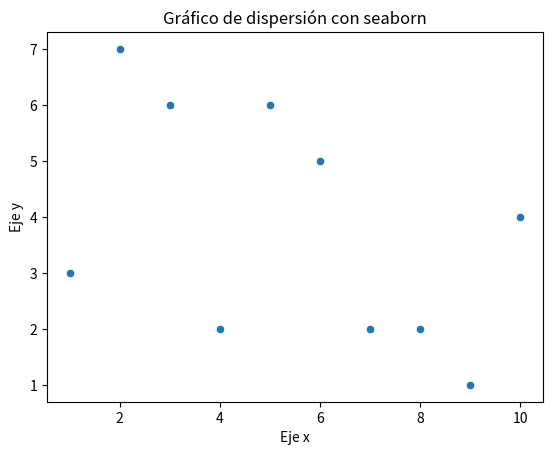

Python code for this plot: (Note: this script raises an exception after producing the figure.)
# Vamos a probar a montar una imagen con varias dependencias
# y a ver si se instalan correctamente
# Importamos las librerías necesarias

import numpy as np
import pandas as pd
import matplotlib.pyplot as plt
import seaborn as sns


if __name__ == '__main__':
    # Vasmoa a crear un array de numpy
    x = np.arange(1, 11)
    y = np.random.randint(1, 10, size=10)

    # Vamos a crear un dataframe de pandas
    df = pd.DataFrame({'x': x, 'y': y})

    # Vamos a crear un gráfico de dispersión con seaborn
    sns.scatterplot(data=df, x='x', y='y')
    plt.title('Gráfico de dispersión')
    plt.xlabel('Eje x')
    plt.ylabel('Eje y')
    plt.title('Gráfico de dispersión con seaborn')
    plt.savefig('/usr/app/src/images/scatterplot.png')  # Guarda la figura en un archivo
    plt.close()  # Cierra la figura para liberar memoria